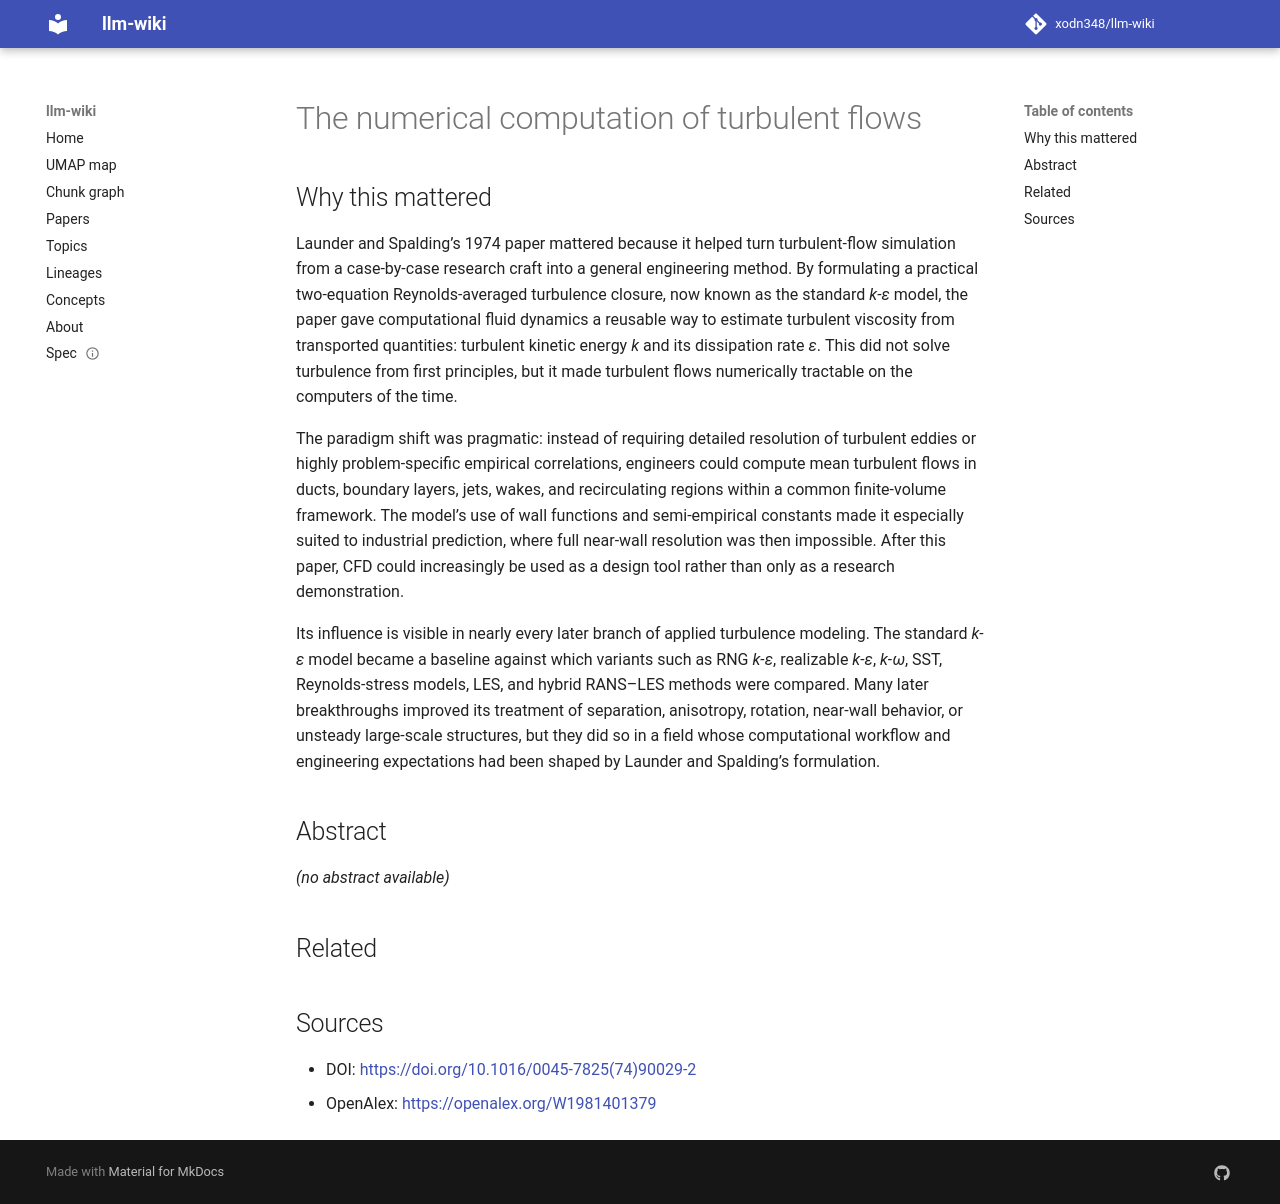

repository: xodn348/llm-wiki · page: paper/10_1016_0045_7825_74_90029_2/index.html · generator: mkdocs

---
title: The numerical computation of turbulent flows
doi: 10.1016/0045-7825(74)90029-2
openalex_id: https://openalex.org/W1981401379
year: 1974
venue: Computer Methods in Applied Mechanics and Engineering
authors: B. E. Launder, D. B. Spalding
citations: 12588
fleming_tier: true
concepts:
- Turbulence
- Turbulence kinetic energy
- Computation
- K-epsilon turbulence model
- K-omega turbulence model
- Dissipation
- Mechanics
- Flow (mathematics)
- Statistical physics
- Turbulence modeling
---

# The numerical computation of turbulent flows

## Why this mattered

Launder and Spalding’s 1974 paper mattered because it helped turn turbulent-flow simulation from a case-by-case research craft into a general engineering method. By formulating a practical two-equation Reynolds-averaged turbulence closure, now known as the standard *k-ε* model, the paper gave computational fluid dynamics a reusable way to estimate turbulent viscosity from transported quantities: turbulent kinetic energy *k* and its dissipation rate *ε*. This did not solve turbulence from first principles, but it made turbulent flows numerically tractable on the computers of the time.

The paradigm shift was pragmatic: instead of requiring detailed resolution of turbulent eddies or highly problem-specific empirical correlations, engineers could compute mean turbulent flows in ducts, boundary layers, jets, wakes, and recirculating regions within a common finite-volume framework. The model’s use of wall functions and semi-empirical constants made it especially suited to industrial prediction, where full near-wall resolution was then impossible. After this paper, CFD could increasingly be used as a design tool rather than only as a research demonstration.

Its influence is visible in nearly every later branch of applied turbulence modeling. The standard *k-ε* model became a baseline against which variants such as RNG *k-ε*, realizable *k-ε*, *k-ω*, SST, Reynolds-stress models, LES, and hybrid RANS–LES methods were compared. Many later breakthroughs improved its treatment of separation, anisotropy, rotation, near-wall behavior, or unsteady large-scale structures, but they did so in a field whose computational workflow and engineering expectations had been shaped by Launder and Spalding’s formulation.

## Abstract

_(no abstract available)_


## Related



## Sources

- DOI: [https://doi.org/10.1016/0045-7825(74)90029-2](https://doi.org/10.1016/0045-7825(74)90029-2)
- OpenAlex: [https://openalex.org/W1981401379](https://openalex.org/W1981401379)
